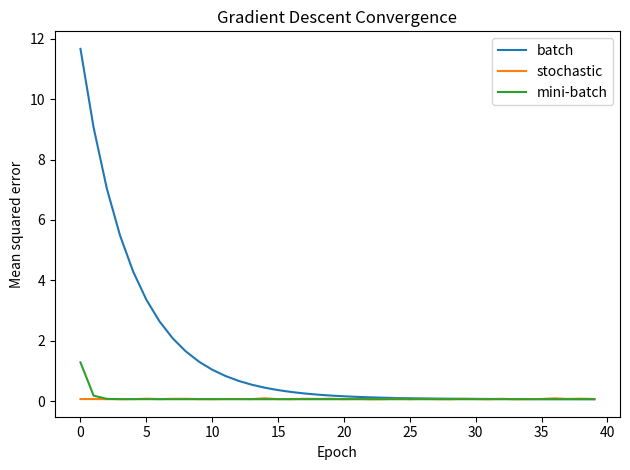

Python code for this plot:
"""Experiment 15: Compare batch, stochastic and mini-batch gradient descent."""
import numpy as np
import matplotlib.pyplot as plt

rng = np.random.default_rng(7)
X = rng.uniform(-2, 2, 100)
y = 3 * X + 2 + rng.normal(0, 0.3, size=len(X))
X = X.reshape(-1, 1)
Xb = np.c_[np.ones(len(X)), X]
target = np.array([2.0, 3.0])

def loss(theta):
    return np.mean((Xb @ theta - y) ** 2)

def train(method, epochs=40, lr=0.05, batch_size=10):
    theta = np.zeros(2)
    history = []
    for _ in range(epochs):
        if method == "batch":
            batches = [np.arange(len(y))]
        else:
            order = rng.permutation(len(y))
            size = 1 if method == "stochastic" else batch_size
            batches = [order[i:i+size] for i in range(0, len(y), size)]
        for idx in batches:
            error = Xb[idx] @ theta - y[idx]
            grad = 2 * (Xb[idx].T @ error) / len(idx)
            theta -= lr * grad
        history.append(loss(theta))
    return theta, history

results = {}
for method in ("batch", "stochastic", "mini-batch"):
    theta, history = train(method)
    results[method] = history
    print(f"{method}: parameters={np.round(theta, 3)}, final MSE={history[-1]:.4f}")

for method, history in results.items():
    plt.plot(history, label=method)
plt.xlabel("Epoch")
plt.ylabel("Mean squared error")
plt.title("Gradient Descent Convergence")
plt.legend()
plt.tight_layout()
plt.show()
